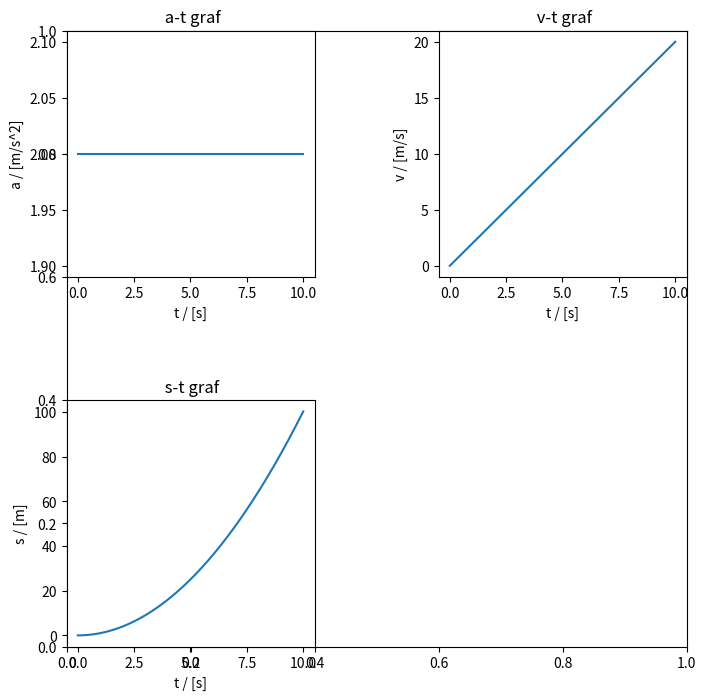

The script that saved this image:
import matplotlib.pyplot as plt

def graph(xc,yc,xl,yl,name):
    plt.plot(xc,yc)
    plt.xlabel(xl)
    plt.ylabel(yl)
    plt.title(name)

def calculate(F,m,x0,t_t,dt):
    t_list = []
    a_list = []
    v_list = []
    s_list = []
    t = 0
    a = F/m
    v = 0
    s = x0
    t_list.append(t)
    a_list.append(a)
    v_list.append(v)
    s_list.append(s)

    while t <= t_t:
        v += a*dt
        s += v*dt
        t += dt
        t_list.append(t)
        a_list.append(a)
        v_list.append(v)
        s_list.append(s)
        
    plt.figure("Grafovi", figsize=(8,8))
    fig = plt.subplot()
    plt.subplot(2,2,1)
    graph(t_list,a_list, "t / [s]", "a / [m/s^2]", " a-t graf")
    plt.subplot(2,2,2)
    graph(t_list,v_list, "t / [s]", "v / [m/s]", " v-t graf")
    plt.subplot(2,2,3)
    graph(t_list,s_list, "t / [s]", "s / [m]", " s-t graf")
    plt.subplots_adjust(wspace=0.5, hspace= 0.5)
    plt.show()

calculate(10,5,0,10,0.01)






        



